Photos from the image-classification dataset "Recommendation" in the GitHub repository laslas123/Recommendation. Its 16 classes are: baby onesie, coat, dress, dungarees, hoodie, jeans, pants, shirt, shorts, skirt, strap dress, suit set, sweater, t-shirt, vest, wedding dress.

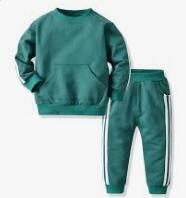
Label: suit set

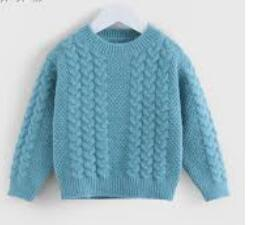
Label: sweater

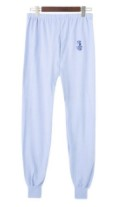
Label: pants

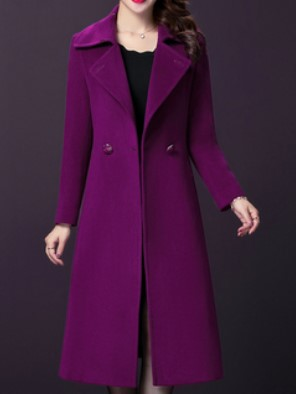
Label: coat

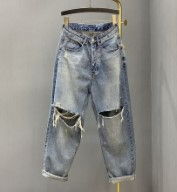
Label: jeans

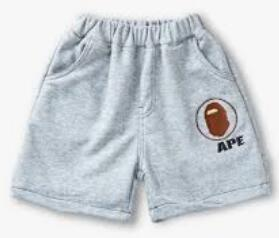
Label: shorts
